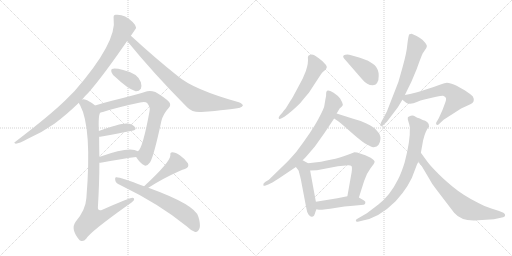
t = 0.00 s
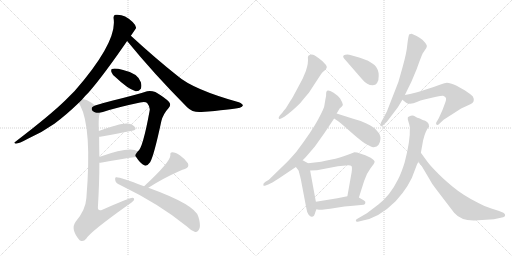
t = 2.95 s
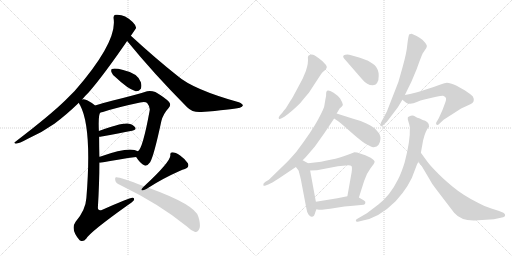
t = 5.91 s
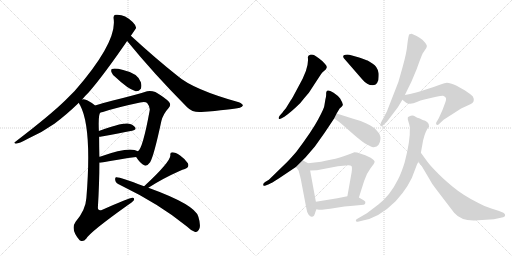
t = 8.86 s
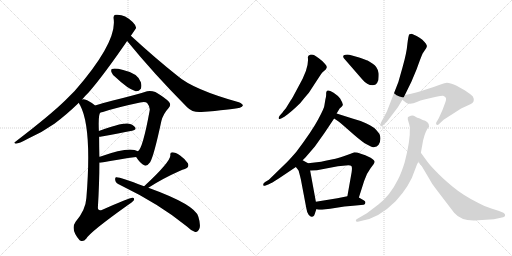
t = 11.81 s
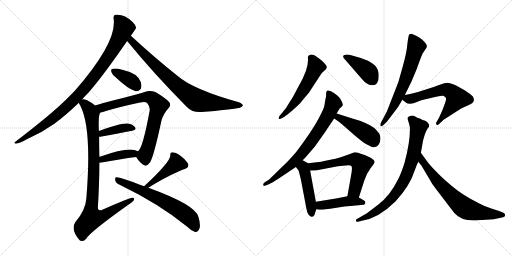
t = 14.77 s

The animated SVG that drew these frames (rendered in a browser with its animation timeline set to each time). Animation: 20 CSS @keyframes rules; one cycle of 14.77 s.

<svg version="1.1" viewBox="0 0 2048 1024" xmlns="http://www.w3.org/2000/svg">
  <g stroke="lightgray" stroke-dasharray="1,1" stroke-width="1" transform="scale(4, 4)">
    <line x1="0" y1="0" x2="256" y2="256"></line>
    <line x1="256" y1="0" x2="0" y2="256"></line>
    <line x1="128" y1="0" x2="128" y2="256"></line>
    <line x1="0" y1="128" x2="256" y2="128"></line>
    <line x1="256" y1="0" x2="512" y2="256"></line>
    <line x1="512" y1="0" x2="256" y2="256"></line>
    <line x1="384" y1="0" x2="384" y2="256"></line>
    <line x1="256" y1="128" x2="512" y2="128"></line>
  </g>
<g transform="scale(1, -1) translate(0, -850)">
   <style type="text/css">
    @keyframes keyframes0 {
      from {
       stroke: black;
       stroke-dashoffset: 947;
       stroke-width: 128;
       }
       76% {
       animation-timing-function: step-end;
       stroke: black;
       stroke-dashoffset: 0;
       stroke-width: 128;
       }
       to {
       stroke: black;
       stroke-width: 1024;
       }
       }
       #make-me-a-hanzi-animation-0 {
         animation: keyframes0 1.020671s both;
         animation-delay: 0.000000s;
         animation-timing-function: linear;
       }
    @keyframes keyframes1 {
      from {
       stroke: black;
       stroke-dashoffset: 797;
       stroke-width: 128;
       }
       72% {
       animation-timing-function: step-end;
       stroke: black;
       stroke-dashoffset: 0;
       stroke-width: 128;
       }
       to {
       stroke: black;
       stroke-width: 1024;
       }
       }
       #make-me-a-hanzi-animation-1 {
         animation: keyframes1 0.898600s both;
         animation-delay: 1.020671s;
         animation-timing-function: linear;
       }
    @keyframes keyframes2 {
      from {
       stroke: black;
       stroke-dashoffset: 370;
       stroke-width: 128;
       }
       55% {
       animation-timing-function: step-end;
       stroke: black;
       stroke-dashoffset: 0;
       stroke-width: 128;
       }
       to {
       stroke: black;
       stroke-width: 1024;
       }
       }
       #make-me-a-hanzi-animation-2 {
         animation: keyframes2 0.551107s both;
         animation-delay: 1.919271s;
         animation-timing-function: linear;
       }
    @keyframes keyframes3 {
      from {
       stroke: black;
       stroke-dashoffset: 753;
       stroke-width: 128;
       }
       71% {
       animation-timing-function: step-end;
       stroke: black;
       stroke-dashoffset: 0;
       stroke-width: 128;
       }
       to {
       stroke: black;
       stroke-width: 1024;
       }
       }
       #make-me-a-hanzi-animation-3 {
         animation: keyframes3 0.862793s both;
         animation-delay: 2.470378s;
         animation-timing-function: linear;
       }
    @keyframes keyframes4 {
      from {
       stroke: black;
       stroke-dashoffset: 394;
       stroke-width: 128;
       }
       56% {
       animation-timing-function: step-end;
       stroke: black;
       stroke-dashoffset: 0;
       stroke-width: 128;
       }
       to {
       stroke: black;
       stroke-width: 1024;
       }
       }
       #make-me-a-hanzi-animation-4 {
         animation: keyframes4 0.570638s both;
         animation-delay: 3.333171s;
         animation-timing-function: linear;
       }
    @keyframes keyframes5 {
      from {
       stroke: black;
       stroke-dashoffset: 406;
       stroke-width: 128;
       }
       57% {
       animation-timing-function: step-end;
       stroke: black;
       stroke-dashoffset: 0;
       stroke-width: 128;
       }
       to {
       stroke: black;
       stroke-width: 1024;
       }
       }
       #make-me-a-hanzi-animation-5 {
         animation: keyframes5 0.580404s both;
         animation-delay: 3.903809s;
         animation-timing-function: linear;
       }
    @keyframes keyframes6 {
      from {
       stroke: black;
       stroke-dashoffset: 918;
       stroke-width: 128;
       }
       75% {
       animation-timing-function: step-end;
       stroke: black;
       stroke-dashoffset: 0;
       stroke-width: 128;
       }
       to {
       stroke: black;
       stroke-width: 1024;
       }
       }
       #make-me-a-hanzi-animation-6 {
         animation: keyframes6 0.997070s both;
         animation-delay: 4.484213s;
         animation-timing-function: linear;
       }
    @keyframes keyframes7 {
      from {
       stroke: black;
       stroke-dashoffset: 432;
       stroke-width: 128;
       }
       58% {
       animation-timing-function: step-end;
       stroke: black;
       stroke-dashoffset: 0;
       stroke-width: 128;
       }
       to {
       stroke: black;
       stroke-width: 1024;
       }
       }
       #make-me-a-hanzi-animation-7 {
         animation: keyframes7 0.601562s both;
         animation-delay: 5.481283s;
         animation-timing-function: linear;
       }
    @keyframes keyframes8 {
      from {
       stroke: black;
       stroke-dashoffset: 633;
       stroke-width: 128;
       }
       67% {
       animation-timing-function: step-end;
       stroke: black;
       stroke-dashoffset: 0;
       stroke-width: 128;
       }
       to {
       stroke: black;
       stroke-width: 1024;
       }
       }
       #make-me-a-hanzi-animation-8 {
         animation: keyframes8 0.765137s both;
         animation-delay: 6.082845s;
         animation-timing-function: linear;
       }
    @keyframes keyframes9 {
      from {
       stroke: black;
       stroke-dashoffset: 542;
       stroke-width: 128;
       }
       64% {
       animation-timing-function: step-end;
       stroke: black;
       stroke-dashoffset: 0;
       stroke-width: 128;
       }
       to {
       stroke: black;
       stroke-width: 1024;
       }
       }
       #make-me-a-hanzi-animation-9 {
         animation: keyframes9 0.691081s both;
         animation-delay: 6.847982s;
         animation-timing-function: linear;
       }
    @keyframes keyframes10 {
      from {
       stroke: black;
       stroke-dashoffset: 398;
       stroke-width: 128;
       }
       56% {
       animation-timing-function: step-end;
       stroke: black;
       stroke-dashoffset: 0;
       stroke-width: 128;
       }
       to {
       stroke: black;
       stroke-width: 1024;
       }
       }
       #make-me-a-hanzi-animation-10 {
         animation: keyframes10 0.573893s both;
         animation-delay: 7.539063s;
         animation-timing-function: linear;
       }
    @keyframes keyframes11 {
      from {
       stroke: black;
       stroke-dashoffset: 734;
       stroke-width: 128;
       }
       70% {
       animation-timing-function: step-end;
       stroke: black;
       stroke-dashoffset: 0;
       stroke-width: 128;
       }
       to {
       stroke: black;
       stroke-width: 1024;
       }
       }
       #make-me-a-hanzi-animation-11 {
         animation: keyframes11 0.847331s both;
         animation-delay: 8.112956s;
         animation-timing-function: linear;
       }
    @keyframes keyframes12 {
      from {
       stroke: black;
       stroke-dashoffset: 438;
       stroke-width: 128;
       }
       59% {
       animation-timing-function: step-end;
       stroke: black;
       stroke-dashoffset: 0;
       stroke-width: 128;
       }
       to {
       stroke: black;
       stroke-width: 1024;
       }
       }
       #make-me-a-hanzi-animation-12 {
         animation: keyframes12 0.606445s both;
         animation-delay: 8.960287s;
         animation-timing-function: linear;
       }
    @keyframes keyframes13 {
      from {
       stroke: black;
       stroke-dashoffset: 468;
       stroke-width: 128;
       }
       60% {
       animation-timing-function: step-end;
       stroke: black;
       stroke-dashoffset: 0;
       stroke-width: 128;
       }
       to {
       stroke: black;
       stroke-width: 1024;
       }
       }
       #make-me-a-hanzi-animation-13 {
         animation: keyframes13 0.630859s both;
         animation-delay: 9.566732s;
         animation-timing-function: linear;
       }
    @keyframes keyframes14 {
      from {
       stroke: black;
       stroke-dashoffset: 606;
       stroke-width: 128;
       }
       66% {
       animation-timing-function: step-end;
       stroke: black;
       stroke-dashoffset: 0;
       stroke-width: 128;
       }
       to {
       stroke: black;
       stroke-width: 1024;
       }
       }
       #make-me-a-hanzi-animation-14 {
         animation: keyframes14 0.743164s both;
         animation-delay: 10.197591s;
         animation-timing-function: linear;
       }
    @keyframes keyframes15 {
      from {
       stroke: black;
       stroke-dashoffset: 442;
       stroke-width: 128;
       }
       59% {
       animation-timing-function: step-end;
       stroke: black;
       stroke-dashoffset: 0;
       stroke-width: 128;
       }
       to {
       stroke: black;
       stroke-width: 1024;
       }
       }
       #make-me-a-hanzi-animation-15 {
         animation: keyframes15 0.609701s both;
         animation-delay: 10.940755s;
         animation-timing-function: linear;
       }
    @keyframes keyframes16 {
      from {
       stroke: black;
       stroke-dashoffset: 647;
       stroke-width: 128;
       }
       68% {
       animation-timing-function: step-end;
       stroke: black;
       stroke-dashoffset: 0;
       stroke-width: 128;
       }
       to {
       stroke: black;
       stroke-width: 1024;
       }
       }
       #make-me-a-hanzi-animation-16 {
         animation: keyframes16 0.776530s both;
         animation-delay: 11.550456s;
         animation-timing-function: linear;
       }
    @keyframes keyframes17 {
      from {
       stroke: black;
       stroke-dashoffset: 611;
       stroke-width: 128;
       }
       67% {
       animation-timing-function: step-end;
       stroke: black;
       stroke-dashoffset: 0;
       stroke-width: 128;
       }
       to {
       stroke: black;
       stroke-width: 1024;
       }
       }
       #make-me-a-hanzi-animation-17 {
         animation: keyframes17 0.747233s both;
         animation-delay: 12.326986s;
         animation-timing-function: linear;
       }
    @keyframes keyframes18 {
      from {
       stroke: black;
       stroke-dashoffset: 775;
       stroke-width: 128;
       }
       72% {
       animation-timing-function: step-end;
       stroke: black;
       stroke-dashoffset: 0;
       stroke-width: 128;
       }
       to {
       stroke: black;
       stroke-width: 1024;
       }
       }
       #make-me-a-hanzi-animation-18 {
         animation: keyframes18 0.880697s both;
         animation-delay: 13.074219s;
         animation-timing-function: linear;
       }
    @keyframes keyframes19 {
      from {
       stroke: black;
       stroke-dashoffset: 691;
       stroke-width: 128;
       }
       69% {
       animation-timing-function: step-end;
       stroke: black;
       stroke-dashoffset: 0;
       stroke-width: 128;
       }
       to {
       stroke: black;
       stroke-width: 1024;
       }
       }
       #make-me-a-hanzi-animation-19 {
         animation: keyframes19 0.812337s both;
         animation-delay: 13.954916s;
         animation-timing-function: linear;
       }
</style>
<path d="M 328.5 452.0 Q 338.5 465.0 353.5 479.0 Q 414.5 549.0 508.5 686.0 L 523.5 707.0 Q 544.5 737.0 544.5 739.0 Q 543.5 749.0 530.5 762.0 Q 497.5 795.0 462.5 791.0 Q 452.5 790.0 454.5 776.0 Q 469.5 682.0 298.5 486.0 Q 279.5 467.0 260.5 448.0 Q 202.5 391.0 61.5 283.0 Q 52.5 279.0 63.5 275.0 Q 76.5 276.0 109.5 294.0 Q 166.5 319.0 217.5 355.0 Q 263.5 389.0 315.5 439.0 L 328.5 452.0 Z" fill="lightgray"></path> 
<path d="M 508.5 686.0 Q 614.5 556.0 748.5 421.0 Q 770.5 399.0 805.5 402.0 Q 922.5 411.0 959.5 419.0 Q 969.5 423.0 971.5 428.0 Q 971.5 434.0 955.5 441.0 Q 772.5 492.0 709.5 547.0 Q 622.5 616.0 523.5 707.0 C 501.5 727.0 489.5 709.0 508.5 686.0 Z" fill="lightgray"></path> 
<path d="M 462.5 541.0 Q 510.5 495.0 542.5 485.0 Q 555.5 484.0 563.5 495.0 Q 567.5 507.0 563.5 521.0 Q 551.5 557.0 492.5 570.0 Q 458.5 579.0 447.5 574.0 Q 443.5 573.0 445.5 562.0 Q 448.5 552.0 462.5 541.0 Z" fill="lightgray"></path> 
<path d="M 544.5 222.0 Q 560.5 197.0 576.5 189.0 Q 586.5 182.0 600.5 201.0 Q 615.5 226.0 645.5 366.0 Q 652.5 394.0 674.5 418.0 Q 686.5 430.0 675.5 443.0 Q 660.5 459.0 621.5 482.0 Q 602.5 489.0 588.5 485.0 Q 569.5 478.0 537.5 470.0 Q 500.5 460.0 451.5 448.0 Q 411.5 438.0 380.5 428.0 C 351.5 419.0 372.5 393.0 401.5 400.0 Q 407.5 401.0 411.5 402.0 Q 465.5 420.0 560.5 440.0 Q 581.5 444.0 588.5 438.0 Q 601.5 422.0 598.5 407.0 Q 570.5 254.0 551.5 245.0 C 539.5 229.0 539.5 229.0 544.5 222.0 Z" fill="lightgray"></path> 
<path d="M 396.5 303.0 Q 400.5 303.0 406.5 304.0 Q 476.5 317.0 528.5 327.0 Q 547.5 331.0 540.5 341.0 Q 531.5 353.0 510.5 356.0 Q 483.5 359.0 395.5 326.0 C 367.5 316.0 366.5 301.0 396.5 303.0 Z" fill="lightgray"></path> 
<path d="M 397.5 199.0 Q 398.5 199.0 402.5 199.0 Q 481.5 214.0 544.5 222.0 C 574.5 226.0 578.5 231.0 551.5 245.0 Q 518.5 266.0 402.5 224.0 Q 399.5 224.0 397.5 223.0 C 368.5 217.0 367.5 199.0 397.5 199.0 Z" fill="lightgray"></path> 
<path d="M 380.5 428.0 Q 364.5 441.0 348.5 449.0 Q 333.5 455.0 328.5 452.0 C 307.5 456.0 307.5 456.0 315.5 439.0 Q 316.5 435.0 320.5 429.0 Q 368.5 339.0 345.5 58.0 Q 342.5 10.0 302.5 -37.0 Q 280.5 -67.0 318.5 -111.0 L 320.5 -112.0 Q 333.5 -119.0 345.5 -104.0 Q 361.5 -77.0 510.5 29.0 Q 529.5 41.0 535.5 49.0 Q 539.5 59.0 529.5 59.0 Q 517.5 59.0 409.5 11.0 Q 391.5 4.0 391.5 20.0 Q 397.5 117.0 397.5 199.0 L 397.5 223.0 Q 396.5 265.0 396.5 303.0 L 395.5 326.0 Q 392.5 392.0 401.5 400.0 C 404.5 411.0 404.5 411.0 380.5 428.0 Z" fill="lightgray"></path> 
<path d="M 593.5 99.0 Q 650.5 136.0 720.5 167.0 Q 729.5 171.0 739.5 174.0 Q 758.5 181.0 751.5 197.0 Q 741.5 213.0 720.5 228.0 Q 701.5 241.0 689.5 241.0 Q 679.5 241.0 681.5 229.0 Q 681.5 202.0 576.5 105.0 C 554.5 85.0 568.5 83.0 593.5 99.0 Z" fill="lightgray"></path> 
<path d="M 576.5 105.0 Q 474.5 144.0 464.5 141.0 Q 458.5 140.0 461.5 127.0 Q 462.5 118.0 480.5 110.0 Q 637.5 34.0 746.5 -55.0 Q 762.5 -71.0 778.5 -77.0 Q 791.5 -81.0 798.5 -62.0 Q 802.5 -46.0 793.5 -17.0 Q 781.5 31.0 593.5 99.0 L 576.5 105.0 Z" fill="lightgray"></path> 
<path d="M 1125.5 395.0 L 1118.5 387.0 Q 1112.5 379.0 1115.5 375.0 Q 1118.5 372.0 1126.5 377.0 L 1137.5 383.0 Q 1162.5 400.0 1200.5 437.0 Q 1215.5 456.0 1235.5 479.0 L 1284.5 554.0 Q 1288.5 561.0 1299.5 569.0 Q 1304.5 573.0 1306.5 579.0 Q 1309.5 585.0 1298.5 596.0 Q 1291.5 605.0 1276.5 616.0 Q 1261.5 627.0 1255.5 630.0 Q 1250.5 633.0 1240.5 631.0 Q 1230.5 628.0 1231.5 620.0 Q 1234.5 599.0 1223.5 566.0 L 1210.5 535.0 L 1172.5 464.0 Q 1165.5 451.0 1162.5 448.0 L 1143.5 417.0 L 1132.5 404.0 Q 1129.5 399.0 1125.5 395.0 Z" fill="lightgray"></path> 
<path d="M 1375.5 617.0 L 1448.5 533.0 Q 1468.5 509.0 1490.5 509.0 Q 1496.5 509.0 1502.5 512.0 Q 1508.5 515.0 1513.5 530.0 Q 1515.5 550.0 1514.5 557.0 Q 1510.5 584.0 1489.5 596.0 Q 1472.5 608.0 1466.5 609.0 Q 1450.5 616.0 1436.5 620.0 L 1404.5 629.0 Q 1393.5 633.0 1381.5 631.0 Q 1367.5 629.0 1375.5 617.0 Z" fill="lightgray"></path> 
<path d="M 1210.5 209.0 L 1222.5 221.0 L 1259.5 264.0 L 1298.5 319.0 L 1336.5 376.0 L 1346.5 396.0 L 1358.5 416.0 L 1366.5 423.0 Q 1370.5 428.0 1371.5 431.0 L 1368.5 441.0 L 1360.5 456.0 Q 1352.5 467.0 1334.5 479.0 Q 1316.5 490.0 1310.5 488.0 Q 1305.5 486.0 1305.5 482.0 Q 1304.5 481.0 1304.5 474.0 Q 1305.5 467.0 1301.5 452.0 L 1297.5 428.0 Q 1297.5 419.0 1273.5 374.0 Q 1249.5 328.0 1185.5 243.0 Q 1159.5 213.0 1148.5 202.0 L 1075.5 131.0 L 1060.5 122.0 Q 1050.5 115.0 1053.5 109.0 Q 1053.5 105.0 1062.5 108.0 L 1075.5 113.0 Q 1083.5 116.0 1116.5 137.0 L 1183.5 182.0 L 1210.5 209.0 Z" fill="lightgray"></path> 
<path d="M 1336.5 376.0 L 1351.5 366.0 Q 1361.5 359.0 1397.5 327.0 Q 1434.5 294.0 1458.5 277.0 L 1481.5 265.0 Q 1490.5 260.0 1494.5 261.0 L 1506.5 264.0 L 1514.5 271.0 Q 1527.5 293.0 1517.5 315.0 Q 1497.5 344.0 1463.5 357.0 Q 1443.5 367.0 1409.5 376.0 L 1346.5 396.0 C 1317.5 405.0 1311.5 393.0 1336.5 376.0 Z" fill="lightgray"></path> 
<path d="M 1261.5 2.0 L 1265.5 13.0 L 1263.5 43.0 L 1240.5 168.0 C 1235.5 195.0 1235.5 195.0 1232.5 197.0 L 1210.5 209.0 C 1184.5 223.0 1165.5 206.0 1183.5 182.0 L 1193.5 169.0 Q 1195.5 166.0 1203.5 132.0 L 1225.5 16.0 Q 1227.5 1.0 1234.5 -9.0 Q 1242.5 -19.0 1248.5 -17.0 Q 1254.5 -15.0 1256.5 -12.0 Q 1260.5 -3.0 1261.5 2.0 Z" fill="lightgray"></path> 
<path d="M 1435.5 60.0 L 1456.5 126.0 Q 1465.5 155.0 1481.5 176.0 Q 1498.5 197.0 1498.5 203.0 Q 1498.5 209.0 1482.5 219.0 Q 1436.5 241.0 1417.5 241.0 L 1402.5 235.0 Q 1354.5 217.0 1326.5 212.0 Q 1298.5 207.0 1284.5 203.0 L 1232.5 197.0 C 1202.5 194.0 1210.5 167.0 1240.5 168.0 L 1267.5 169.0 L 1351.5 185.0 L 1393.5 189.0 Q 1402.5 189.0 1405.5 186.0 Q 1409.5 182.0 1406.5 161.0 L 1389.5 65.0 C 1384.5 35.0 1426.5 31.0 1435.5 60.0 Z" fill="lightgray"></path> 
<path d="M 1265.5 13.0 L 1275.5 11.0 Q 1299.5 11.0 1339.5 18.0 Q 1379.5 25.0 1412.5 27.0 L 1454.5 31.0 Q 1459.5 31.0 1461.5 38.0 Q 1463.5 45.0 1454.5 49.0 L 1435.5 60.0 C 1417.5 71.0 1417.5 71.0 1389.5 65.0 L 1349.5 57.0 L 1263.5 43.0 C 1233.5 38.0 1236.5 19.0 1265.5 13.0 Z" fill="lightgray"></path> 
<path d="M 1637.5 713.0 Q 1633.5 709.0 1629.5 674.0 Q 1626.5 638.0 1610.5 582.0 L 1593.5 522.0 L 1547.5 404.0 L 1523.5 359.0 Q 1519.5 349.0 1522.5 346.0 Q 1526.5 342.0 1532.5 349.0 L 1547.5 363.0 L 1591.5 421.0 L 1609.5 451.0 L 1619.5 470.0 L 1645.5 523.0 L 1666.5 573.0 Q 1684.5 623.0 1687.5 629.0 L 1690.5 636.0 L 1700.5 651.0 Q 1706.5 658.0 1707.5 665.0 Q 1708.5 672.0 1689.5 691.0 Q 1678.5 700.0 1666.5 706.0 L 1646.5 715.0 Q 1643.5 715.0 1637.5 713.0 Z" fill="lightgray"></path> 
<path d="M 1609.5 451.0 L 1624.5 439.0 Q 1628.5 435.0 1640.5 435.0 Q 1653.5 435.0 1667.5 442.0 Q 1681.5 449.0 1697.5 452.0 L 1744.5 463.0 Q 1767.5 468.0 1772.5 467.0 Q 1778.5 465.0 1782.5 460.0 Q 1787.5 454.0 1778.5 433.0 L 1769.5 409.0 L 1755.5 378.0 L 1744.5 359.0 Q 1743.5 356.0 1745.5 352.0 Q 1749.5 347.0 1757.5 355.0 L 1774.5 371.0 L 1844.5 416.0 L 1881.5 433.0 Q 1891.5 437.0 1894.5 445.0 Q 1897.5 453.0 1891.5 464.0 Q 1885.5 471.0 1858.5 489.0 L 1824.5 508.0 Q 1819.5 511.0 1806.5 515.0 Q 1793.5 519.0 1787.5 519.0 Q 1782.5 519.0 1756.5 510.0 Q 1730.5 500.0 1709.5 494.0 L 1675.5 483.0 Q 1665.5 479.0 1619.5 470.0 C 1592.5 465.0 1592.5 465.0 1609.5 451.0 Z" fill="lightgray"></path> 
<path d="M 1667.5 191.0 L 1673.5 203.0 L 1683.5 239.0 L 1692.5 289.0 L 1698.5 310.0 Q 1708.5 338.0 1716.5 343.0 Q 1718.5 353.0 1709.5 361.0 Q 1700.5 368.0 1698.5 368.0 Q 1696.5 367.0 1688.5 371.0 L 1679.5 376.0 Q 1668.5 379.0 1660.5 384.0 Q 1653.5 389.0 1643.5 387.0 Q 1634.5 384.0 1631.5 381.0 Q 1629.5 374.0 1633.5 364.0 Q 1637.5 353.0 1639.5 341.0 Q 1641.5 286.0 1618.5 200.0 Q 1605.5 158.0 1592.5 133.0 Q 1560.5 68.0 1513.5 32.0 L 1467.5 -3.0 L 1429.5 -25.0 Q 1421.5 -29.0 1423.5 -34.0 Q 1424.5 -39.0 1435.5 -36.0 L 1447.5 -33.0 Q 1515.5 -22.0 1582.5 45.0 Q 1640.5 108.0 1659.5 170.0 L 1667.5 191.0 Z" fill="lightgray"></path> 
<path d="M 1673.5 203.0 L 1685.5 188.0 L 1710.5 146.0 Q 1729.5 110.0 1748.5 88.0 L 1816.5 -1.0 Q 1846.5 -37.0 1912.5 -31.0 L 1975.5 -27.0 L 2012.5 -19.0 Q 2020.5 -17.0 2020.5 -11.0 Q 2021.5 -6.0 2013.5 -1.0 L 1996.5 6.0 L 1965.5 16.0 Q 1936.5 25.0 1915.5 37.0 Q 1852.5 68.0 1808.5 105.0 Q 1764.5 142.0 1743.5 165.0 Q 1717.5 191.0 1704.5 210.0 L 1683.5 239.0 C 1665.5 263.0 1654.5 226.0 1673.5 203.0 Z" fill="lightgray"></path> 
      <clipPath id="make-me-a-hanzi-clip-0">
      <path d="M 328.5 452.0 Q 338.5 465.0 353.5 479.0 Q 414.5 549.0 508.5 686.0 L 523.5 707.0 Q 544.5 737.0 544.5 739.0 Q 543.5 749.0 530.5 762.0 Q 497.5 795.0 462.5 791.0 Q 452.5 790.0 454.5 776.0 Q 469.5 682.0 298.5 486.0 Q 279.5 467.0 260.5 448.0 Q 202.5 391.0 61.5 283.0 Q 52.5 279.0 63.5 275.0 Q 76.5 276.0 109.5 294.0 Q 166.5 319.0 217.5 355.0 Q 263.5 389.0 315.5 439.0 L 328.5 452.0 Z" fill="lightgray"></path>
      </clipPath>
      <path clip-path="url(#make-me-a-hanzi-clip-0)" d="M 464.5 781.0 L 485.5 759.0 L 494.5 736.0 L 440.5 633.0 L 362.5 525.0 L 294.5 449.0 L 200.5 366.0 L 66.5 280.0 " fill="none" id="make-me-a-hanzi-animation-0" stroke-dasharray="819 1638" stroke-linecap="round"></path>

      <clipPath id="make-me-a-hanzi-clip-1">
      <path d="M 508.5 686.0 Q 614.5 556.0 748.5 421.0 Q 770.5 399.0 805.5 402.0 Q 922.5 411.0 959.5 419.0 Q 969.5 423.0 971.5 428.0 Q 971.5 434.0 955.5 441.0 Q 772.5 492.0 709.5 547.0 Q 622.5 616.0 523.5 707.0 C 501.5 727.0 489.5 709.0 508.5 686.0 Z" fill="lightgray"></path>
      </clipPath>
      <path clip-path="url(#make-me-a-hanzi-clip-1)" d="M 525.5 697.0 L 525.5 686.0 L 650.5 560.0 L 773.5 457.0 L 813.5 443.0 L 962.5 427.0 " fill="none" id="make-me-a-hanzi-animation-1" stroke-dasharray="669 1338" stroke-linecap="round"></path>

      <clipPath id="make-me-a-hanzi-clip-2">
      <path d="M 462.5 541.0 Q 510.5 495.0 542.5 485.0 Q 555.5 484.0 563.5 495.0 Q 567.5 507.0 563.5 521.0 Q 551.5 557.0 492.5 570.0 Q 458.5 579.0 447.5 574.0 Q 443.5 573.0 445.5 562.0 Q 448.5 552.0 462.5 541.0 Z" fill="lightgray"></path>
      </clipPath>
      <path clip-path="url(#make-me-a-hanzi-clip-2)" d="M 453.5 567.0 L 519.5 531.0 L 547.5 504.0 " fill="none" id="make-me-a-hanzi-animation-2" stroke-dasharray="242 484" stroke-linecap="round"></path>

      <clipPath id="make-me-a-hanzi-clip-3">
      <path d="M 544.5 222.0 Q 560.5 197.0 576.5 189.0 Q 586.5 182.0 600.5 201.0 Q 615.5 226.0 645.5 366.0 Q 652.5 394.0 674.5 418.0 Q 686.5 430.0 675.5 443.0 Q 660.5 459.0 621.5 482.0 Q 602.5 489.0 588.5 485.0 Q 569.5 478.0 537.5 470.0 Q 500.5 460.0 451.5 448.0 Q 411.5 438.0 380.5 428.0 C 351.5 419.0 372.5 393.0 401.5 400.0 Q 407.5 401.0 411.5 402.0 Q 465.5 420.0 560.5 440.0 Q 581.5 444.0 588.5 438.0 Q 601.5 422.0 598.5 407.0 Q 570.5 254.0 551.5 245.0 C 539.5 229.0 539.5 229.0 544.5 222.0 Z" fill="lightgray"></path>
      </clipPath>
      <path clip-path="url(#make-me-a-hanzi-clip-3)" d="M 388.5 426.0 L 412.5 419.0 L 590.5 462.0 L 608.5 458.0 L 624.5 442.0 L 634.5 429.0 L 632.5 417.0 L 593.5 262.0 L 578.5 228.0 L 582.5 206.0 " fill="none" id="make-me-a-hanzi-animation-3" stroke-dasharray="625 1250" stroke-linecap="round"></path>

      <clipPath id="make-me-a-hanzi-clip-4">
      <path d="M 396.5 303.0 Q 400.5 303.0 406.5 304.0 Q 476.5 317.0 528.5 327.0 Q 547.5 331.0 540.5 341.0 Q 531.5 353.0 510.5 356.0 Q 483.5 359.0 395.5 326.0 C 367.5 316.0 366.5 301.0 396.5 303.0 Z" fill="lightgray"></path>
      </clipPath>
      <path clip-path="url(#make-me-a-hanzi-clip-4)" d="M 400.5 309.0 L 411.5 319.0 L 464.5 333.0 L 513.5 340.0 L 531.5 336.0 " fill="none" id="make-me-a-hanzi-animation-4" stroke-dasharray="266 532" stroke-linecap="round"></path>

      <clipPath id="make-me-a-hanzi-clip-5">
      <path d="M 397.5 199.0 Q 398.5 199.0 402.5 199.0 Q 481.5 214.0 544.5 222.0 C 574.5 226.0 578.5 231.0 551.5 245.0 Q 518.5 266.0 402.5 224.0 Q 399.5 224.0 397.5 223.0 C 368.5 217.0 367.5 199.0 397.5 199.0 Z" fill="lightgray"></path>
      </clipPath>
      <path clip-path="url(#make-me-a-hanzi-clip-5)" d="M 400.5 205.0 L 417.5 218.0 L 544.5 241.0 " fill="none" id="make-me-a-hanzi-animation-5" stroke-dasharray="278 556" stroke-linecap="round"></path>

      <clipPath id="make-me-a-hanzi-clip-6">
      <path d="M 380.5 428.0 Q 364.5 441.0 348.5 449.0 Q 333.5 455.0 328.5 452.0 C 307.5 456.0 307.5 456.0 315.5 439.0 Q 316.5 435.0 320.5 429.0 Q 368.5 339.0 345.5 58.0 Q 342.5 10.0 302.5 -37.0 Q 280.5 -67.0 318.5 -111.0 L 320.5 -112.0 Q 333.5 -119.0 345.5 -104.0 Q 361.5 -77.0 510.5 29.0 Q 529.5 41.0 535.5 49.0 Q 539.5 59.0 529.5 59.0 Q 517.5 59.0 409.5 11.0 Q 391.5 4.0 391.5 20.0 Q 397.5 117.0 397.5 199.0 L 397.5 223.0 Q 396.5 265.0 396.5 303.0 L 395.5 326.0 Q 392.5 392.0 401.5 400.0 C 404.5 411.0 404.5 411.0 380.5 428.0 Z" fill="lightgray"></path>
      </clipPath>
      <path clip-path="url(#make-me-a-hanzi-clip-6)" d="M 324.5 437.0 L 335.5 436.0 L 361.5 406.0 L 372.5 337.0 L 375.5 164.0 L 363.5 15.0 L 365.5 -23.0 L 414.5 -13.0 L 528.5 52.0 " fill="none" id="make-me-a-hanzi-animation-6" stroke-dasharray="790 1580" stroke-linecap="round"></path>

      <clipPath id="make-me-a-hanzi-clip-7">
      <path d="M 593.5 99.0 Q 650.5 136.0 720.5 167.0 Q 729.5 171.0 739.5 174.0 Q 758.5 181.0 751.5 197.0 Q 741.5 213.0 720.5 228.0 Q 701.5 241.0 689.5 241.0 Q 679.5 241.0 681.5 229.0 Q 681.5 202.0 576.5 105.0 C 554.5 85.0 568.5 83.0 593.5 99.0 Z" fill="lightgray"></path>
      </clipPath>
      <path clip-path="url(#make-me-a-hanzi-clip-7)" d="M 692.5 230.0 L 702.5 211.0 L 700.5 192.0 L 592.5 111.0 " fill="none" id="make-me-a-hanzi-animation-7" stroke-dasharray="304 608" stroke-linecap="round"></path>

      <clipPath id="make-me-a-hanzi-clip-8">
      <path d="M 576.5 105.0 Q 474.5 144.0 464.5 141.0 Q 458.5 140.0 461.5 127.0 Q 462.5 118.0 480.5 110.0 Q 637.5 34.0 746.5 -55.0 Q 762.5 -71.0 778.5 -77.0 Q 791.5 -81.0 798.5 -62.0 Q 802.5 -46.0 793.5 -17.0 Q 781.5 31.0 593.5 99.0 L 576.5 105.0 Z" fill="lightgray"></path>
      </clipPath>
      <path clip-path="url(#make-me-a-hanzi-clip-8)" d="M 466.5 133.0 L 598.5 75.0 L 708.5 16.0 L 758.5 -21.0 L 781.5 -61.0 " fill="none" id="make-me-a-hanzi-animation-8" stroke-dasharray="505 1010" stroke-linecap="round"></path>

      <clipPath id="make-me-a-hanzi-clip-9">
      <path d="M 1125.5 395.0 L 1118.5 387.0 Q 1112.5 379.0 1115.5 375.0 Q 1118.5 372.0 1126.5 377.0 L 1137.5 383.0 Q 1162.5 400.0 1200.5 437.0 Q 1215.5 456.0 1235.5 479.0 L 1284.5 554.0 Q 1288.5 561.0 1299.5 569.0 Q 1304.5 573.0 1306.5 579.0 Q 1309.5 585.0 1298.5 596.0 Q 1291.5 605.0 1276.5 616.0 Q 1261.5 627.0 1255.5 630.0 Q 1250.5 633.0 1240.5 631.0 Q 1230.5 628.0 1231.5 620.0 Q 1234.5 599.0 1223.5 566.0 L 1210.5 535.0 L 1172.5 464.0 Q 1165.5 451.0 1162.5 448.0 L 1143.5 417.0 L 1132.5 404.0 Q 1129.5 399.0 1125.5 395.0 Z" fill="lightgray"></path>
      </clipPath>
      <path clip-path="url(#make-me-a-hanzi-clip-9)" d="M 1247.5 616.0 L 1262.5 582.0 L 1241.5 537.0 L 1182.5 443.0 L 1120.5 380.0 " fill="none" id="make-me-a-hanzi-animation-9" stroke-dasharray="414 828" stroke-linecap="round"></path>

      <clipPath id="make-me-a-hanzi-clip-10">
      <path d="M 1375.5 617.0 L 1448.5 533.0 Q 1468.5 509.0 1490.5 509.0 Q 1496.5 509.0 1502.5 512.0 Q 1508.5 515.0 1513.5 530.0 Q 1515.5 550.0 1514.5 557.0 Q 1510.5 584.0 1489.5 596.0 Q 1472.5 608.0 1466.5 609.0 Q 1450.5 616.0 1436.5 620.0 L 1404.5 629.0 Q 1393.5 633.0 1381.5 631.0 Q 1367.5 629.0 1375.5 617.0 Z" fill="lightgray"></path>
      </clipPath>
      <path clip-path="url(#make-me-a-hanzi-clip-10)" d="M 1387.5 620.0 L 1463.5 571.0 L 1492.5 528.0 " fill="none" id="make-me-a-hanzi-animation-10" stroke-dasharray="270 540" stroke-linecap="round"></path>

      <clipPath id="make-me-a-hanzi-clip-11">
      <path d="M 1210.5 209.0 L 1222.5 221.0 L 1259.5 264.0 L 1298.5 319.0 L 1336.5 376.0 L 1346.5 396.0 L 1358.5 416.0 L 1366.5 423.0 Q 1370.5 428.0 1371.5 431.0 L 1368.5 441.0 L 1360.5 456.0 Q 1352.5 467.0 1334.5 479.0 Q 1316.5 490.0 1310.5 488.0 Q 1305.5 486.0 1305.5 482.0 Q 1304.5 481.0 1304.5 474.0 Q 1305.5 467.0 1301.5 452.0 L 1297.5 428.0 Q 1297.5 419.0 1273.5 374.0 Q 1249.5 328.0 1185.5 243.0 Q 1159.5 213.0 1148.5 202.0 L 1075.5 131.0 L 1060.5 122.0 Q 1050.5 115.0 1053.5 109.0 Q 1053.5 105.0 1062.5 108.0 L 1075.5 113.0 Q 1083.5 116.0 1116.5 137.0 L 1183.5 182.0 L 1210.5 209.0 Z" fill="lightgray"></path>
      </clipPath>
      <path clip-path="url(#make-me-a-hanzi-clip-11)" d="M 1313.5 480.0 L 1332.5 437.0 L 1310.5 385.0 L 1252.5 294.0 L 1165.5 192.0 L 1086.5 128.0 L 1058.5 115.0 " fill="none" id="make-me-a-hanzi-animation-11" stroke-dasharray="606 1212" stroke-linecap="round"></path>

      <clipPath id="make-me-a-hanzi-clip-12">
      <path d="M 1336.5 376.0 L 1351.5 366.0 Q 1361.5 359.0 1397.5 327.0 Q 1434.5 294.0 1458.5 277.0 L 1481.5 265.0 Q 1490.5 260.0 1494.5 261.0 L 1506.5 264.0 L 1514.5 271.0 Q 1527.5 293.0 1517.5 315.0 Q 1497.5 344.0 1463.5 357.0 Q 1443.5 367.0 1409.5 376.0 L 1346.5 396.0 C 1317.5 405.0 1311.5 393.0 1336.5 376.0 Z" fill="lightgray"></path>
      </clipPath>
      <path clip-path="url(#make-me-a-hanzi-clip-12)" d="M 1343.5 379.0 L 1363.5 375.0 L 1435.5 336.0 L 1488.5 299.0 L 1494.5 285.0 " fill="none" id="make-me-a-hanzi-animation-12" stroke-dasharray="310 620" stroke-linecap="round"></path>

      <clipPath id="make-me-a-hanzi-clip-13">
      <path d="M 1261.5 2.0 L 1265.5 13.0 L 1263.5 43.0 L 1240.5 168.0 C 1235.5 195.0 1235.5 195.0 1232.5 197.0 L 1210.5 209.0 C 1184.5 223.0 1165.5 206.0 1183.5 182.0 L 1193.5 169.0 Q 1195.5 166.0 1203.5 132.0 L 1225.5 16.0 Q 1227.5 1.0 1234.5 -9.0 Q 1242.5 -19.0 1248.5 -17.0 Q 1254.5 -15.0 1256.5 -12.0 Q 1260.5 -3.0 1261.5 2.0 Z" fill="lightgray"></path>
      </clipPath>
      <path clip-path="url(#make-me-a-hanzi-clip-13)" d="M 1191.5 183.0 L 1213.5 180.0 L 1217.5 169.0 L 1239.5 63.0 L 1246.5 -6.0 " fill="none" id="make-me-a-hanzi-animation-13" stroke-dasharray="340 680" stroke-linecap="round"></path>

      <clipPath id="make-me-a-hanzi-clip-14">
      <path d="M 1435.5 60.0 L 1456.5 126.0 Q 1465.5 155.0 1481.5 176.0 Q 1498.5 197.0 1498.5 203.0 Q 1498.5 209.0 1482.5 219.0 Q 1436.5 241.0 1417.5 241.0 L 1402.5 235.0 Q 1354.5 217.0 1326.5 212.0 Q 1298.5 207.0 1284.5 203.0 L 1232.5 197.0 C 1202.5 194.0 1210.5 167.0 1240.5 168.0 L 1267.5 169.0 L 1351.5 185.0 L 1393.5 189.0 Q 1402.5 189.0 1405.5 186.0 Q 1409.5 182.0 1406.5 161.0 L 1389.5 65.0 C 1384.5 35.0 1426.5 31.0 1435.5 60.0 Z" fill="lightgray"></path>
      </clipPath>
      <path clip-path="url(#make-me-a-hanzi-clip-14)" d="M 1239.5 191.0 L 1271.5 185.0 L 1400.5 211.0 L 1424.5 210.0 L 1433.5 204.0 L 1444.5 192.0 L 1422.5 101.0 L 1418.5 87.0 L 1397.5 71.0 " fill="none" id="make-me-a-hanzi-animation-14" stroke-dasharray="478 956" stroke-linecap="round"></path>

      <clipPath id="make-me-a-hanzi-clip-15">
      <path d="M 1265.5 13.0 L 1275.5 11.0 Q 1299.5 11.0 1339.5 18.0 Q 1379.5 25.0 1412.5 27.0 L 1454.5 31.0 Q 1459.5 31.0 1461.5 38.0 Q 1463.5 45.0 1454.5 49.0 L 1435.5 60.0 C 1417.5 71.0 1417.5 71.0 1389.5 65.0 L 1349.5 57.0 L 1263.5 43.0 C 1233.5 38.0 1236.5 19.0 1265.5 13.0 Z" fill="lightgray"></path>
      </clipPath>
      <path clip-path="url(#make-me-a-hanzi-clip-15)" d="M 1271.5 36.0 L 1281.5 28.0 L 1395.5 46.0 L 1452.5 40.0 " fill="none" id="make-me-a-hanzi-animation-15" stroke-dasharray="314 628" stroke-linecap="round"></path>

      <clipPath id="make-me-a-hanzi-clip-16">
      <path d="M 1637.5 713.0 Q 1633.5 709.0 1629.5 674.0 Q 1626.5 638.0 1610.5 582.0 L 1593.5 522.0 L 1547.5 404.0 L 1523.5 359.0 Q 1519.5 349.0 1522.5 346.0 Q 1526.5 342.0 1532.5 349.0 L 1547.5 363.0 L 1591.5 421.0 L 1609.5 451.0 L 1619.5 470.0 L 1645.5 523.0 L 1666.5 573.0 Q 1684.5 623.0 1687.5 629.0 L 1690.5 636.0 L 1700.5 651.0 Q 1706.5 658.0 1707.5 665.0 Q 1708.5 672.0 1689.5 691.0 Q 1678.5 700.0 1666.5 706.0 L 1646.5 715.0 Q 1643.5 715.0 1637.5 713.0 Z" fill="lightgray"></path>
      </clipPath>
      <path clip-path="url(#make-me-a-hanzi-clip-16)" d="M 1643.5 707.0 L 1664.5 664.0 L 1644.5 593.0 L 1615.5 513.0 L 1574.5 425.0 L 1526.5 352.0 " fill="none" id="make-me-a-hanzi-animation-16" stroke-dasharray="519 1038" stroke-linecap="round"></path>

      <clipPath id="make-me-a-hanzi-clip-17">
      <path d="M 1609.5 451.0 L 1624.5 439.0 Q 1628.5 435.0 1640.5 435.0 Q 1653.5 435.0 1667.5 442.0 Q 1681.5 449.0 1697.5 452.0 L 1744.5 463.0 Q 1767.5 468.0 1772.5 467.0 Q 1778.5 465.0 1782.5 460.0 Q 1787.5 454.0 1778.5 433.0 L 1769.5 409.0 L 1755.5 378.0 L 1744.5 359.0 Q 1743.5 356.0 1745.5 352.0 Q 1749.5 347.0 1757.5 355.0 L 1774.5 371.0 L 1844.5 416.0 L 1881.5 433.0 Q 1891.5 437.0 1894.5 445.0 Q 1897.5 453.0 1891.5 464.0 Q 1885.5 471.0 1858.5 489.0 L 1824.5 508.0 Q 1819.5 511.0 1806.5 515.0 Q 1793.5 519.0 1787.5 519.0 Q 1782.5 519.0 1756.5 510.0 Q 1730.5 500.0 1709.5 494.0 L 1675.5 483.0 Q 1665.5 479.0 1619.5 470.0 C 1592.5 465.0 1592.5 465.0 1609.5 451.0 Z" fill="lightgray"></path>
      </clipPath>
      <path clip-path="url(#make-me-a-hanzi-clip-17)" d="M 1617.5 453.0 L 1653.5 457.0 L 1771.5 491.0 L 1807.5 481.0 L 1827.5 456.0 L 1750.5 356.0 " fill="none" id="make-me-a-hanzi-animation-17" stroke-dasharray="483 966" stroke-linecap="round"></path>

      <clipPath id="make-me-a-hanzi-clip-18">
      <path d="M 1667.5 191.0 L 1673.5 203.0 L 1683.5 239.0 L 1692.5 289.0 L 1698.5 310.0 Q 1708.5 338.0 1716.5 343.0 Q 1718.5 353.0 1709.5 361.0 Q 1700.5 368.0 1698.5 368.0 Q 1696.5 367.0 1688.5 371.0 L 1679.5 376.0 Q 1668.5 379.0 1660.5 384.0 Q 1653.5 389.0 1643.5 387.0 Q 1634.5 384.0 1631.5 381.0 Q 1629.5 374.0 1633.5 364.0 Q 1637.5 353.0 1639.5 341.0 Q 1641.5 286.0 1618.5 200.0 Q 1605.5 158.0 1592.5 133.0 Q 1560.5 68.0 1513.5 32.0 L 1467.5 -3.0 L 1429.5 -25.0 Q 1421.5 -29.0 1423.5 -34.0 Q 1424.5 -39.0 1435.5 -36.0 L 1447.5 -33.0 Q 1515.5 -22.0 1582.5 45.0 Q 1640.5 108.0 1659.5 170.0 L 1667.5 191.0 Z" fill="lightgray"></path>
      </clipPath>
      <path clip-path="url(#make-me-a-hanzi-clip-18)" d="M 1641.5 376.0 L 1669.5 347.0 L 1672.5 330.0 L 1650.5 216.0 L 1614.5 125.0 L 1572.5 63.0 L 1538.5 28.0 L 1477.5 -13.0 L 1430.5 -32.0 " fill="none" id="make-me-a-hanzi-animation-18" stroke-dasharray="647 1294" stroke-linecap="round"></path>

      <clipPath id="make-me-a-hanzi-clip-19">
      <path d="M 1673.5 203.0 L 1685.5 188.0 L 1710.5 146.0 Q 1729.5 110.0 1748.5 88.0 L 1816.5 -1.0 Q 1846.5 -37.0 1912.5 -31.0 L 1975.5 -27.0 L 2012.5 -19.0 Q 2020.5 -17.0 2020.5 -11.0 Q 2021.5 -6.0 2013.5 -1.0 L 1996.5 6.0 L 1965.5 16.0 Q 1936.5 25.0 1915.5 37.0 Q 1852.5 68.0 1808.5 105.0 Q 1764.5 142.0 1743.5 165.0 Q 1717.5 191.0 1704.5 210.0 L 1683.5 239.0 C 1665.5 263.0 1654.5 226.0 1673.5 203.0 Z" fill="lightgray"></path>
      </clipPath>
      <path clip-path="url(#make-me-a-hanzi-clip-19)" d="M 1684.5 232.0 L 1689.5 207.0 L 1732.5 147.0 L 1850.5 24.0 L 1904.5 3.0 L 2011.5 -10.0 " fill="none" id="make-me-a-hanzi-animation-19" stroke-dasharray="563 1126" stroke-linecap="round"></path>

</g>
</svg>
